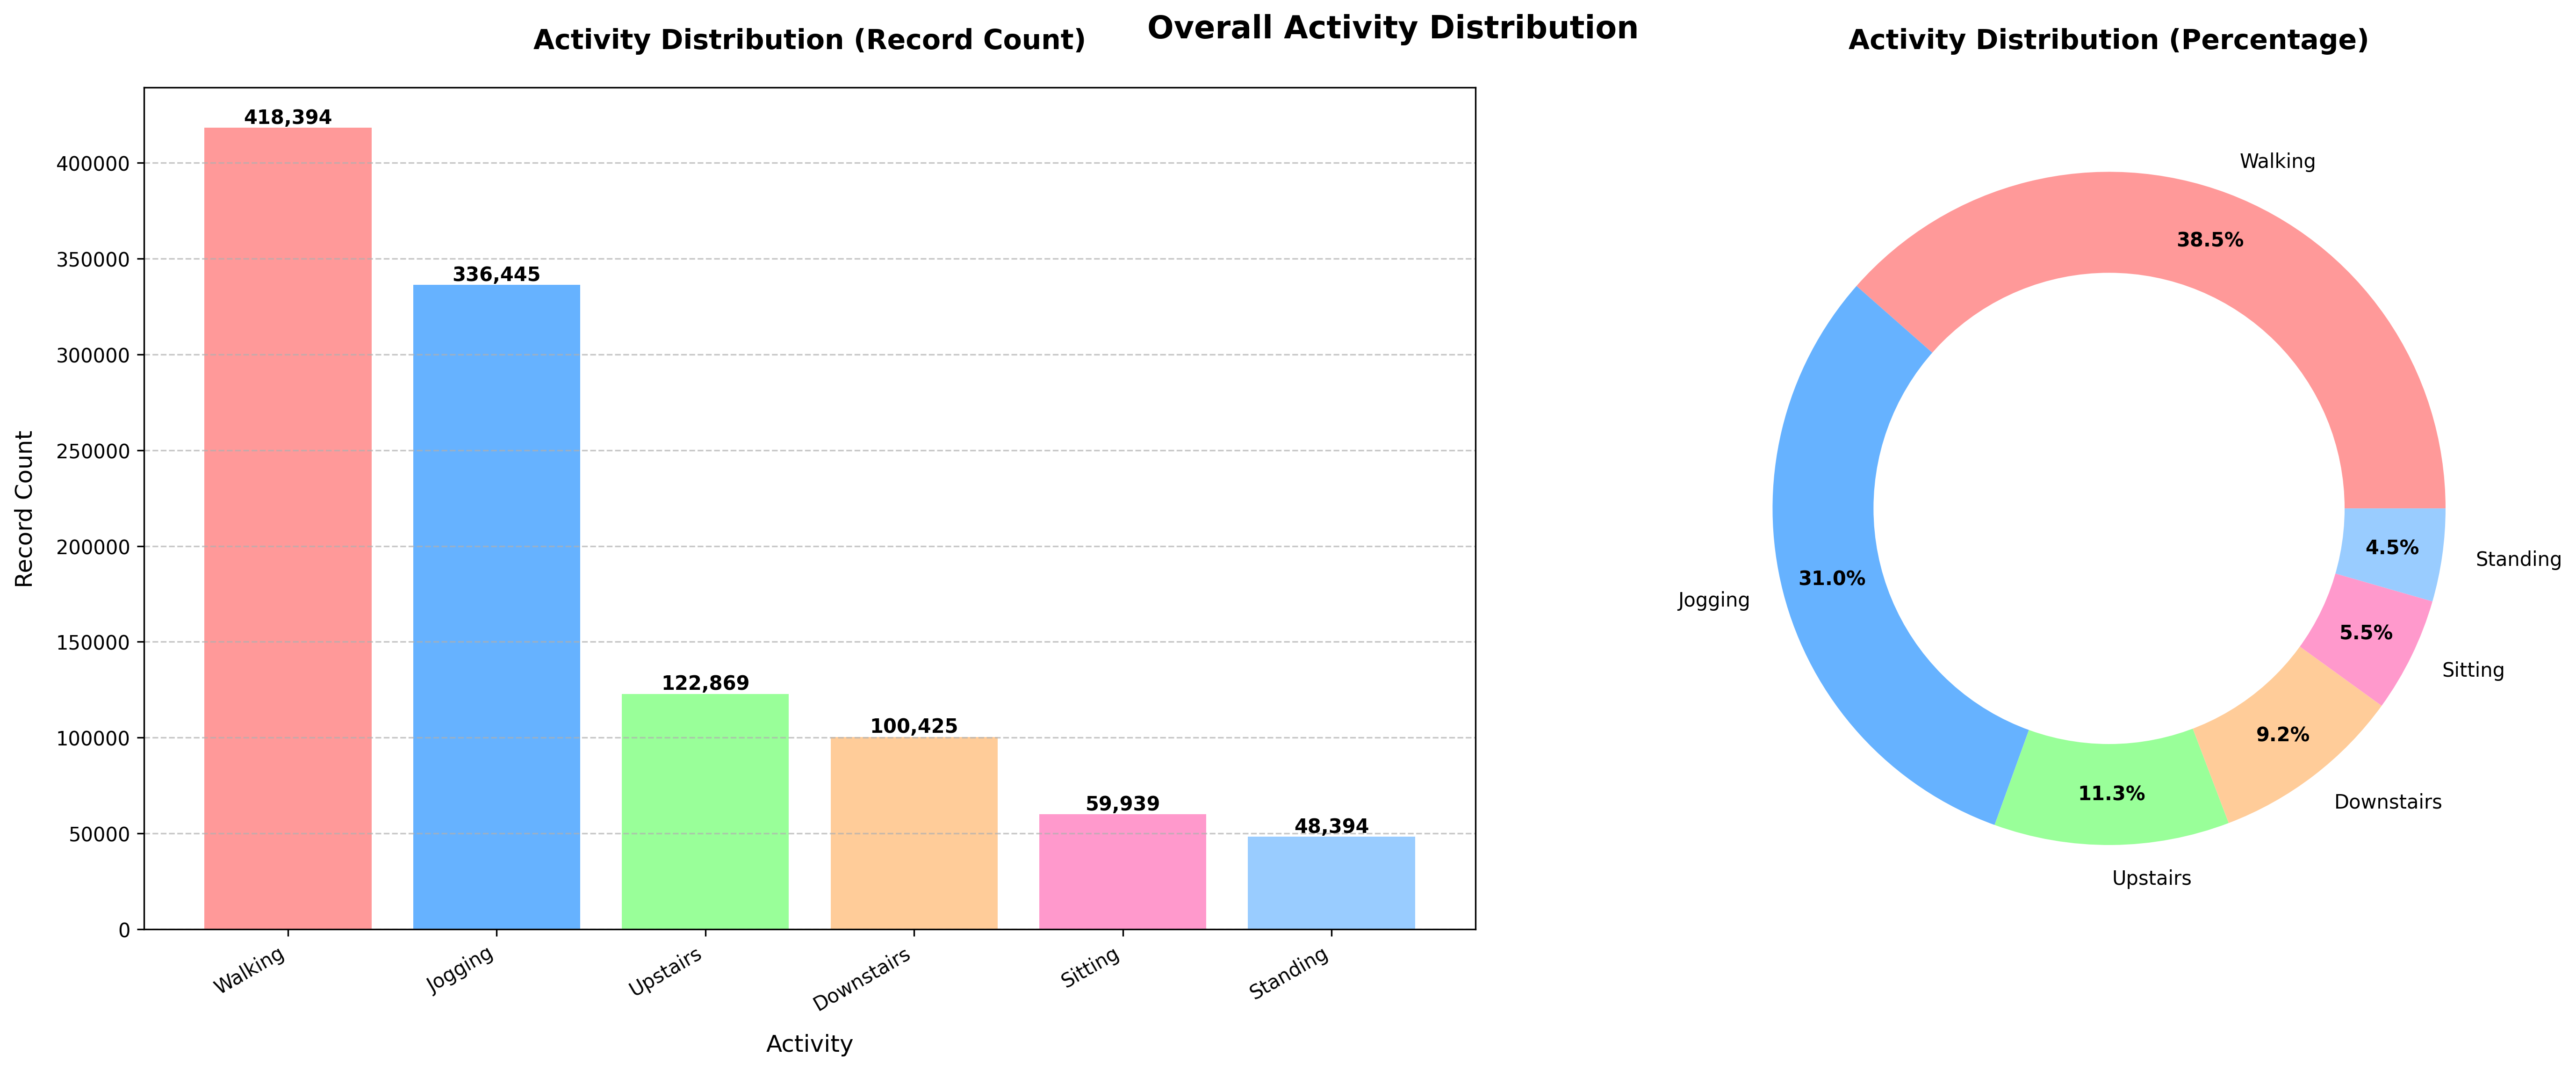

This chart was generated by the following Python code:
import pandas as pd
import matplotlib.pyplot as plt

# Türkçe karakter desteği için
plt.rcParams["font.family"] = "DejaVu Sans"

# Renk paleti tanımlama
colors = ["#FF9999", "#66B2FF", "#99FF99", "#FFCC99", "#FF99CC", "#99CCFF"]

# Read the dataset
columns = ["user", "activity", "timestamp", "x-acceleration", "y-accel", "z-accel"]
data = pd.read_csv("dataset.csv", names=columns)

# Create figure with two subplots
plt.figure(figsize=(20, 8))

# 1. Bar plot for total records
plt.subplot(1, 2, 1)
activity_counts = data["activity"].value_counts()
bars = plt.bar(activity_counts.index, activity_counts.values, color=colors)
plt.title("Activity Distribution (Record Count)", size=14, pad=20, weight="bold")
plt.xlabel("Activity", size=12, labelpad=10)
plt.ylabel("Record Count", size=12, labelpad=10)
plt.xticks(rotation=30, ha="right")
plt.grid(axis="y", linestyle="--", alpha=0.7)

# Add value labels on top of bars
for bar in bars:
    height = bar.get_height()
    plt.text(bar.get_x() + bar.get_width() / 2.0, height, f"{height:,}", ha="center", va="bottom", size=10, weight="bold")

# 2. Pie chart for percentage distribution
plt.subplot(1, 2, 2)
wedges, texts, autotexts = plt.pie(activity_counts.values, labels=activity_counts.index, colors=colors, autopct="%1.1f%%", pctdistance=0.85)

# Enhance text properties
plt.setp(autotexts, size=10, weight="bold")
plt.setp(texts, size=10)
plt.title("Activity Distribution (Percentage)", size=14, pad=20, weight="bold")

# Add a circle at the center to create a donut chart
centre_circle = plt.Circle((0, 0), 0.70, fc="white")
plt.gca().add_artist(centre_circle)

# Add overall title
plt.suptitle("Overall Activity Distribution", size=16, weight="bold", y=0.95)

plt.tight_layout()
plt.savefig("overall_activity_distribution1.png", dpi=300, bbox_inches="tight")
plt.close()

# Print overall summary
print("\nOverall Summary:")
print(f"Total record count: {len(data):,}")
print("\nActivity distribution:")
for activity, count in activity_counts.items():
    percentage = (count / len(data)) * 100
    print(f"{activity}: {count:,} ({percentage:.1f}%)")
